Run: headless pygame with SDL's dummy video driver; simulated clock (each Clock.tick advances the game by its frame time, no real sleeping); random seed 0; keys injected as events and as key.get_pressed() state; no mouse input.
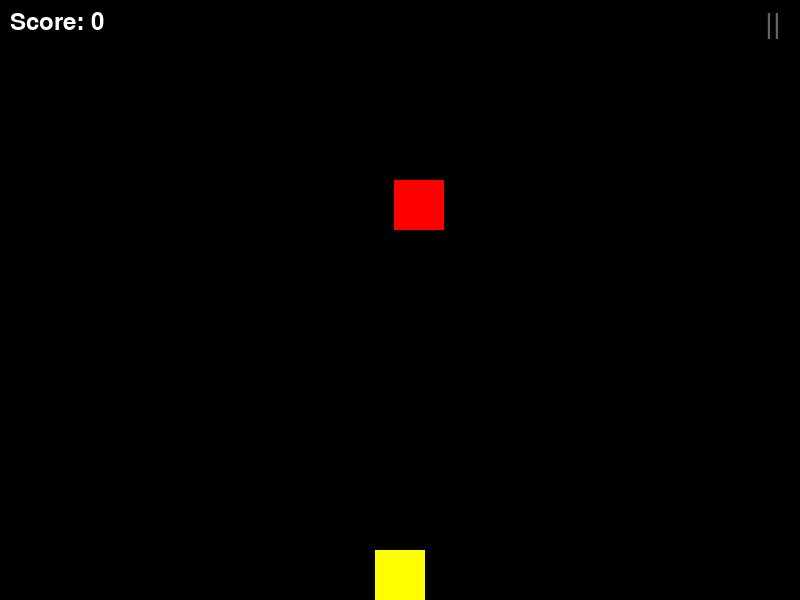
Frame 1 of 4 · flips 1–60 · no input
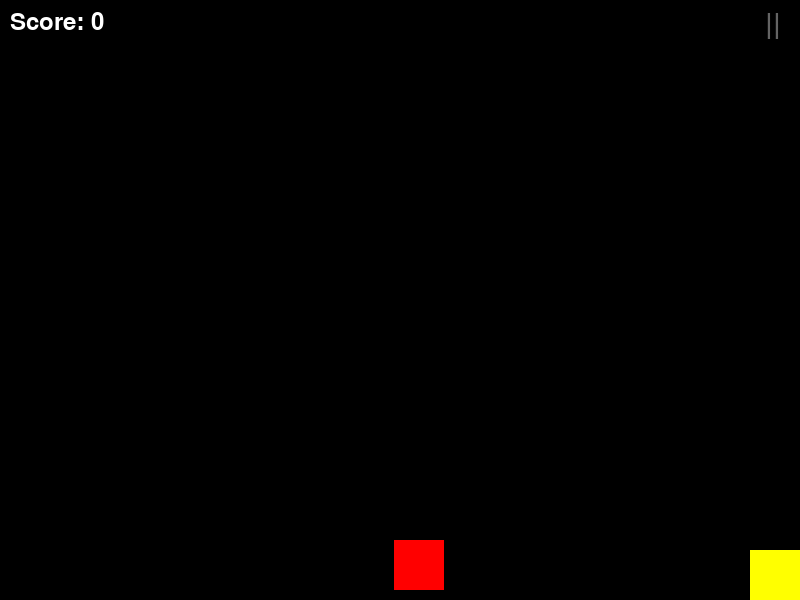
Frame 2 of 4 · flips 61–180 · tapped SPACE, RETURN · held RIGHT (→), D
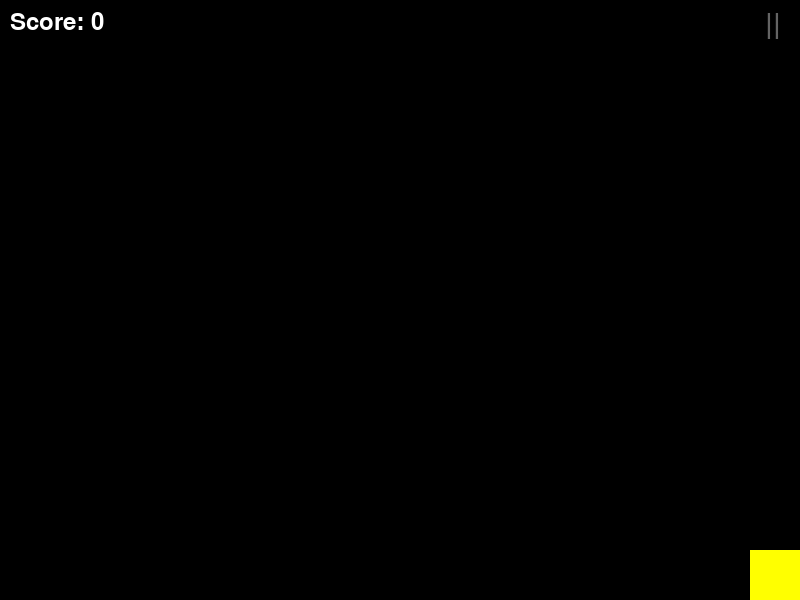
Frame 3 of 4 · flips 181–300 · held DOWN (↓), S
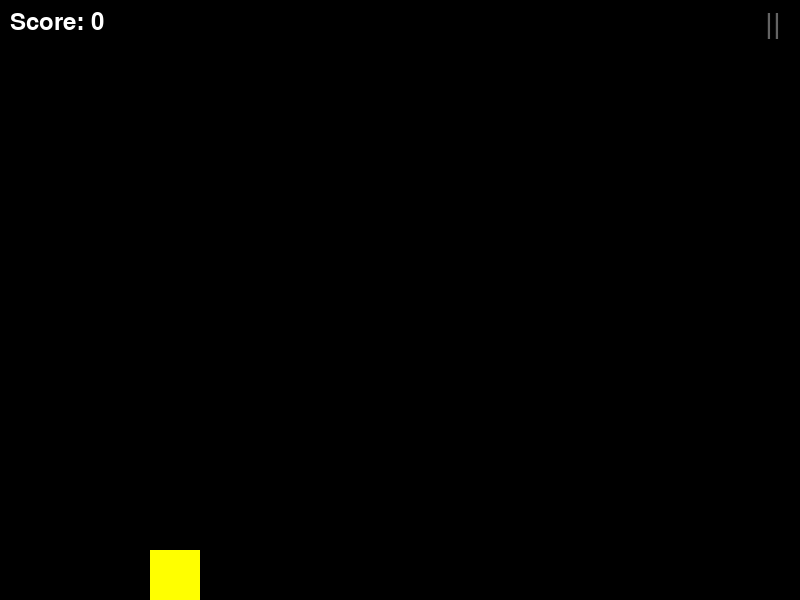
Frame 4 of 4 · flips 301–420 · held LEFT (←), A, UP (↑), W

The pygame program that drew these frames:

import pygame
import random

# Initialize Pygame
#just a new comment
pygame.init()

# window frame for game containment
screen_width = 800
screen_height = 600
screen = pygame.display.set_mode((screen_width, screen_height))
pygame.display.set_caption("Roblox from Wish")

# Set up a single player
player_1_width = 50
player_1_height = 50
# Used for actual game visuals on the screen
player_1_x = screen_width / 2 - player_1_width / 2
player_1_y = screen_height - player_1_height
player_1_speed = 5
player_1_color = (255, 255, 0)

# Used to set up the enemy to hit the player
enemy_1_width = 50
enemy_1_height = 50
enemy_1_x = random.randint(0, screen_width - enemy_1_width)
#enemy_1_y = random.randint(0, screen_width - enemy_1_width)
enemy_1_y = 0
enemy_1_speed = 3
enemy_1_color = (255, 0, 0)

# Score and Pause Buttons
score = 0
score_font = pygame.font.Font(None, 36)
pause_font = pygame.font.Font(None, 42)

# Set up the game loop
is_game_running = True
clock = pygame.time.Clock()

while is_game_running:
    # Handle events
    for event in pygame.event.get():
        if event.type == pygame.QUIT:#only event to handle is quit
            is_game_running = False
        # Pause Game
        # New Game
        # Lost Game

    # Controls for player movement
    keys = pygame.key.get_pressed()
    if keys[pygame.K_LEFT] and player_1_x > 0:
        player_1_x -= player_1_speed
    if keys[pygame.K_RIGHT] and player_1_x < screen_width - player_1_width:
        player_1_x += player_1_speed

    # Moving the enemy
    enemy_1_y += enemy_1_speed

    # Check and validate a collision
    if (player_1_x < enemy_1_x + enemy_1_width and player_1_x + player_1_width > enemy_1_x
            and player_1_y < enemy_1_y + enemy_1_height and player_1_y + player_1_height > enemy_1_y):
        enemy_1_x = random.randint(0, screen_width - enemy_1_width)
        enemy_1_y = 0
        score += 1

    # Draw screen for game
    screen.fill((0, 0, 0))
    pygame.draw.rect(screen, player_1_color, (player_1_x, player_1_y, player_1_width, player_1_height))
    pygame.draw.rect(screen, enemy_1_color, (enemy_1_x, enemy_1_y, enemy_1_width, enemy_1_height))
    score_text = score_font.render("Score: " + str(score), True, (255, 255, 255))
    pause_text = pause_font.render("|| ", True, (100, 100, 100))
    screen.blit(score_text, (10, 10))
    screen.blit(pause_text, (765, 10))
    pygame.display.flip()

    # Frame of game 60hz
    clock.tick(60)

# System Clear
pygame.quit()
